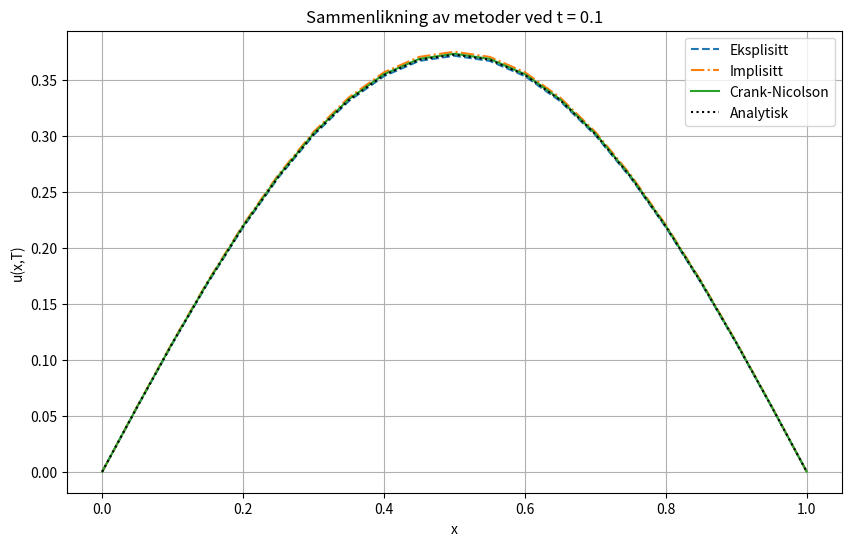

Generate this figure with matplotlib:
import numpy as np
import matplotlib.pyplot as plt

L = 1.0
T = 0.1
nx = 20
nt = 100
h = L / nx
k = T / nt
alpha = k / h**2
x = np.linspace(0, L, nx+1)
t = np.linspace(0, T, nt+1)

def u_exact(x, t):
    return np.sin(np.pi * x) * np.exp(-np.pi**2 * t)


def make_matrix(method):
    N = nx - 1
    if method == "implicit":
        a = -alpha * np.ones(N - 1)
        b = (1 + 2*alpha) * np.ones(N)
        c = -alpha * np.ones(N - 1)
    elif method == "cn":
        a = -alpha/2 * np.ones(N - 1)
        b = (1 + alpha) * np.ones(N)
        c = -alpha/2 * np.ones(N - 1)
    A = np.diag(b) + np.diag(a, 1) + np.diag(c, -1)
    return A


def crank_nicolson():
    u = np.zeros((nt+1, nx+1))
    u[0, :] = np.sin(np.pi * x)

    A = make_matrix("cn")
    B = make_matrix("cn")
    B = 2*np.eye(nx-1) - A  

    for j in range(nt):
        rhs = B @ u[j,1:-1]
        u[j+1,1:-1] = np.linalg.solve(A, rhs)
    return u

def implicit():
    u = np.zeros((nt+1, nx+1))
    u[0, :] = np.sin(np.pi * x)
    A = make_matrix("implicit")

    for j in range(nt):
        rhs = u[j,1:-1]
        u[j+1,1:-1] = np.linalg.solve(A, rhs)
    return u

def explicit():
    u = np.zeros((nt+1, nx+1))
    u[0, :] = np.sin(np.pi * x)

    for j in range(nt):
        for i in range(1, nx):
            u[j+1, i] = u[j, i] + alpha*(u[j, i+1] - 2*u[j, i] + u[j, i-1])
    return u

u_expl = explicit()
u_impl = implicit()
u_cn   = crank_nicolson()
u_ana  = u_exact(x, T)

plt.figure(figsize=(10, 6))
plt.plot(x, u_expl[-1], '--', label='Eksplisitt')
plt.plot(x, u_impl[-1], '-.', label='Implisitt')
plt.plot(x, u_cn[-1], '-', label='Crank-Nicolson')
plt.plot(x, u_ana, 'k:', label='Analytisk')
plt.title(f"Sammenlikning av metoder ved t = {T}")
plt.xlabel("x")
plt.ylabel("u(x,T)")
plt.legend()
plt.grid(True)
plt.show()